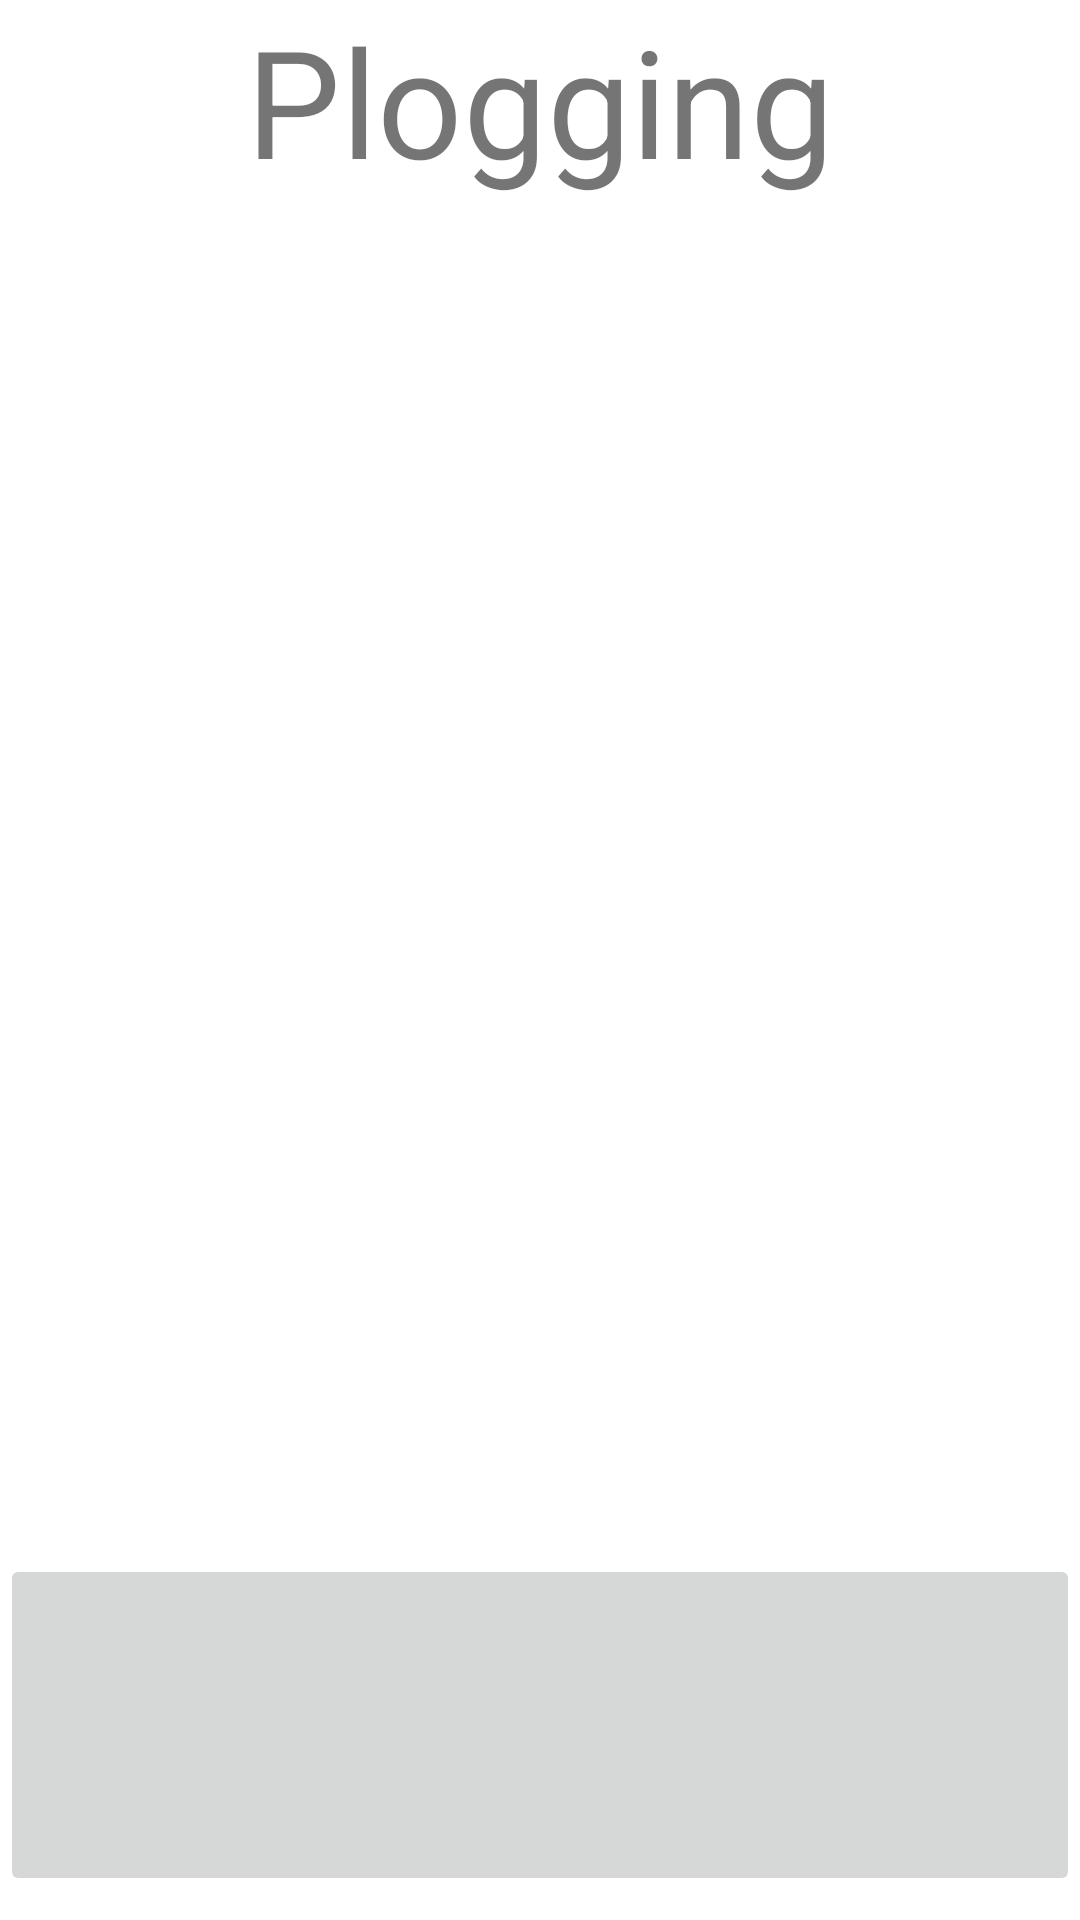

Write the Android layout XML for this screen, with the resource values it uses.
<!-- AndroidManifest.xml: application theme Theme.Plogging -->
<!-- res/layout/activity_login.xml -->
<?xml version="1.0" encoding="utf-8"?>
<LinearLayout xmlns:android="http://schemas.android.com/apk/res/android"
    xmlns:app="http://schemas.android.com/apk/res-auto"
    xmlns:tools="http://schemas.android.com/tools"
    android:layout_width="match_parent"
    android:layout_height="match_parent"
    android:orientation="vertical"
    android:gravity="center"
    tools:context=".login.Login">
    <LinearLayout
        android:layout_width="match_parent"
        android:layout_height="0dp"
        android:layout_weight="1">

        <TextView
            android:id="@+id/textView"
            android:layout_width="wrap_content"
            android:layout_height="wrap_content"
            android:layout_weight="1"
            android:textSize="150px"
            android:textAlignment="center"
            android:text="Plogging" />
    </LinearLayout>

    <LinearLayout
        android:layout_width="match_parent"
        android:layout_height="122dp"
        android:orientation="horizontal">

        <ImageButton
            android:id="@+id/kakaoBtn"
            android:layout_width="match_parent"
            android:layout_height="114dp"
            android:scaleType="fitXY"
            android:src="@drawable/kakao_login_medium_narrow" />
    </LinearLayout>
</LinearLayout>
<!-- resources referenced by this layout -->
<resources>
  <style name="Theme.Plogging" parent="Theme.MaterialComponents.DayNight.DarkActionBar">
          
          <item name="colorPrimary">@color/purple_500</item>
          <item name="colorPrimaryVariant">@color/purple_700</item>
          <item name="colorOnPrimary">@color/white</item>
          
          <item name="colorSecondary">@color/teal_200</item>
          <item name="colorSecondaryVariant">@color/teal_700</item>
          <item name="colorOnSecondary">@color/black</item>
          
          <item name="android:statusBarColor" tools:targetApi="l">?attr/colorPrimaryVariant</item>
          
      </style>
  <!-- not gathered from this repository: default colours our renderer supplied (Android Studio template values) -->
  <color name="purple_500">#FF6200EE</color>
  <color name="purple_700">#FF3700B3</color>
  <color name="teal_200">#FF03DAC5</color>
  <color name="teal_700">#FF018786</color>
  <color name="black">#FF000000</color>
  <color name="white">#FFFFFFFF</color>
</resources>
